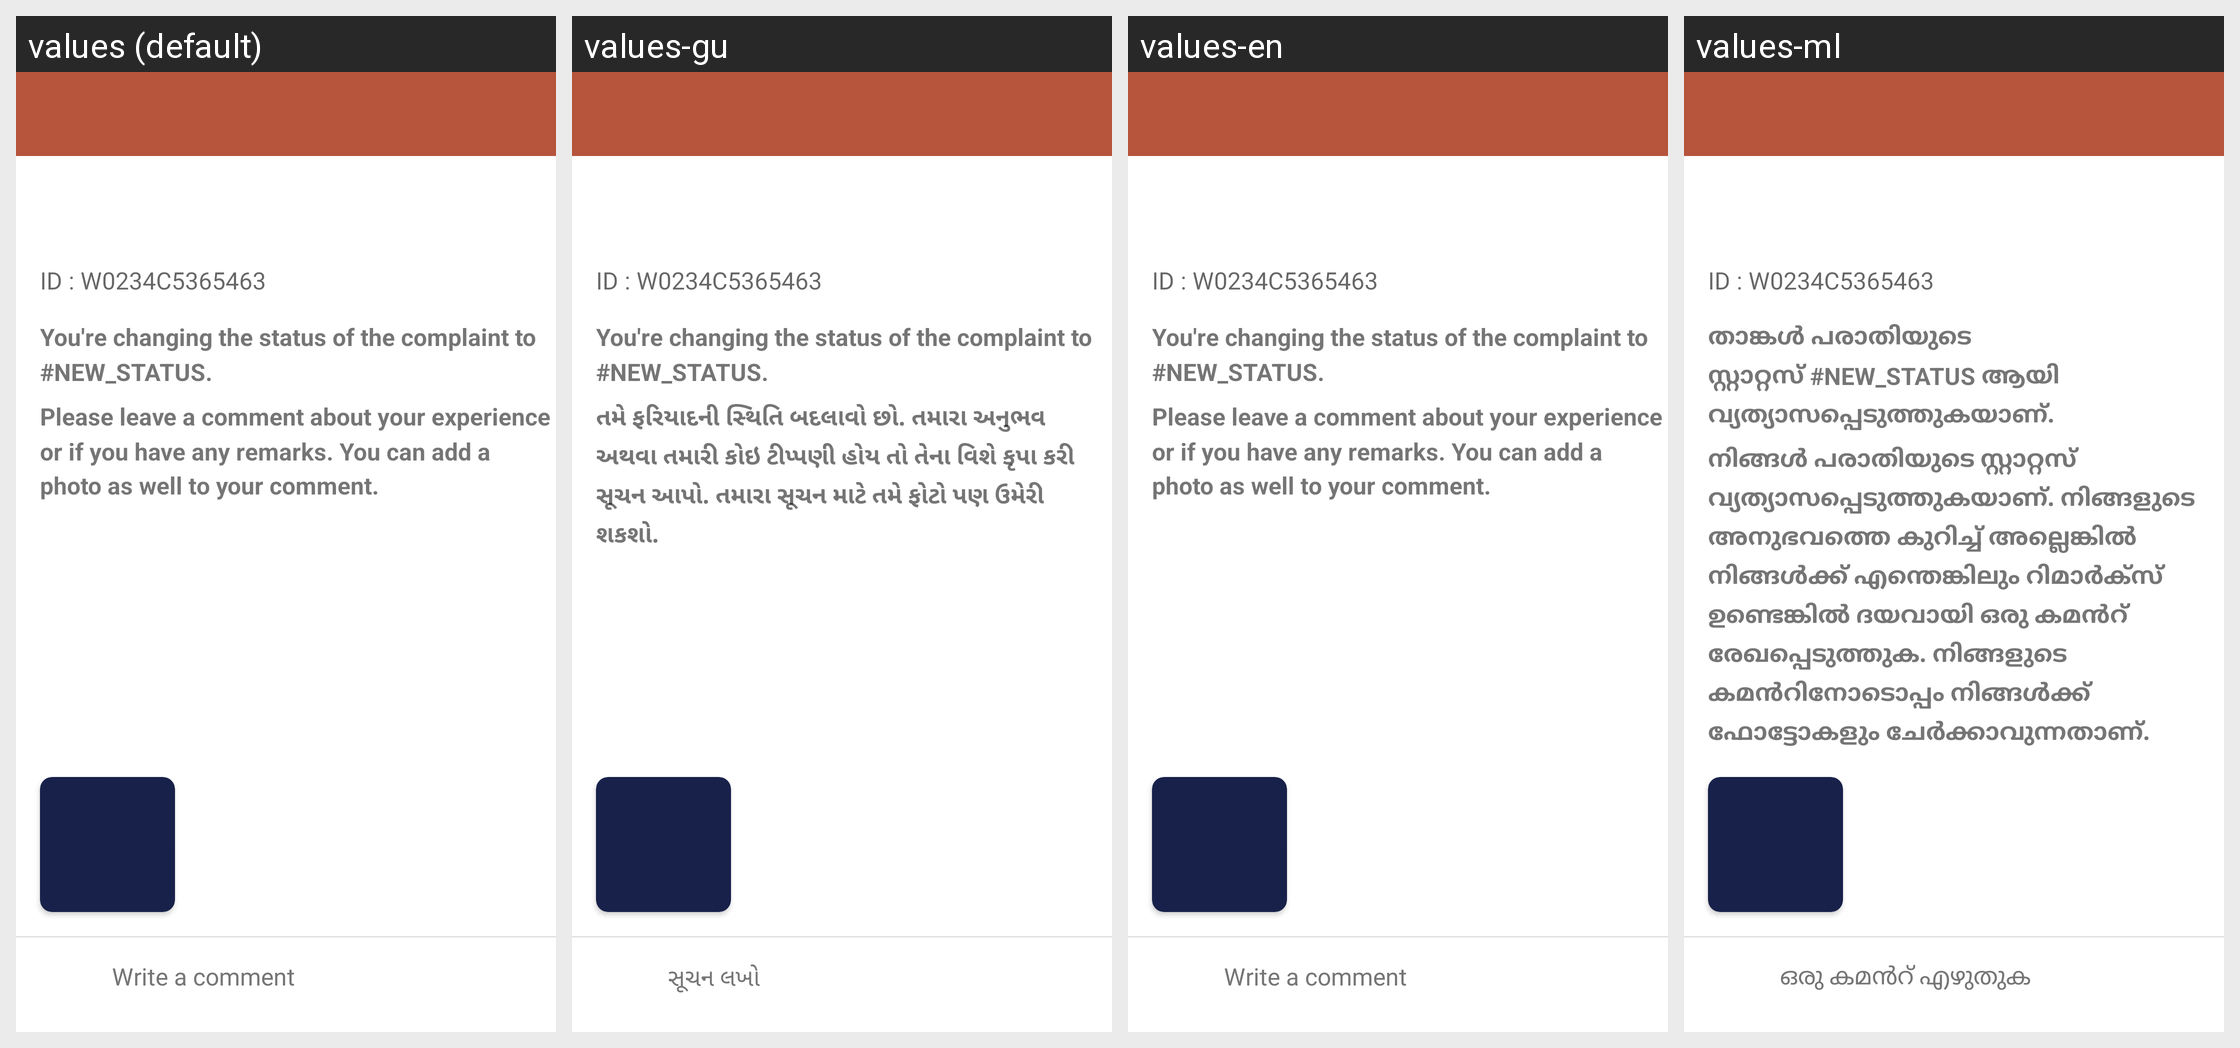

Here is an Android app screen in its default locale and in the app's own translations. Write out the translated-string differences for the strings that appear on this screen.
Android screen res/layout/change_status_activity.xml rendered under 4 locales, left to right: values (default), values-gu, values-en, values-ml. Device: Nexus 5 (rendered at 1080×1920; each locale shown at half size, 540×960, under a caption strip naming it); theme AppTheme.
Other locales in the repository, not shown: values-bn, values-hi, values-kn, values-mr, values-ta, values-te.
Strings drawn on this screen, with the default value and each locale's value (text and hints the layout hard-codes, and strings that could not be matched under every locale, appear in the picture but are not listed):

you_re_changing_the_status_of_the_complaint_to_new_status
  values: You're changing the status of the complaint to #NEW_STATUS.
  values-gu: You're changing the status of the complaint to #NEW_STATUS.
  values-en: You're changing the status of the complaint to #NEW_STATUS.
  values-ml: താങ്കൾ പരാതിയുടെ സ്റ്റാറ്റസ് #NEW_STATUS ആയി വ്യത്യാസപ്പെടുത്തുകയാണ്.

you_are_changing_the_status_of_the_complaint_please_leave_a_comment_about_your_experience_or_if_you_have_any_remarks_you_can_add_photos_as_well_to_your_comment_
  values: Please leave a comment about your experience or if you have any remarks. You can add a photo as well to your comment.
  values-gu: તમે ફરિયાદની સ્થિતિ બદલાવો છો. તમારા અનુભવ અથવા તમારી કોઇ ટીપ્પણી હોય તો તેના વિશે કૃપા કરી સૂચન આપો. તમારા સૂચન માટે તમે ફોટો પણ ઉમેરી શકશો.
  values-en: Please leave a comment about your experience or if you have any remarks. You can add a photo as well to your comment.
  values-ml: നിങ്ങൾ പരാതിയുടെ സ്റ്റാറ്റസ് വ്യത്യാസപ്പെടുത്തുകയാണ്. നിങ്ങളുടെ അനുഭവത്തെ കുറിച്ച് അല്ലെങ്കിൽ നിങ്ങൾക്ക് എന്തെങ്കിലും റിമാർക്സ് ഉണ്ടെങ്കിൽ ദയവായി ഒരു കമൻറ് രേഖപ്പെടുത്തുക. നിങ്ങളുടെ കമൻറിനോടൊപ്പം നിങ്ങൾക്ക് ഫോട്ടോകളും ചേർക്കാവുന്നതാണ്.

write_a_comment
  values: Write a comment
  values-gu: સૂચન લખો
  values-en: Write a comment
  values-ml: ഒരു കമൻറ് എഴുതുക
